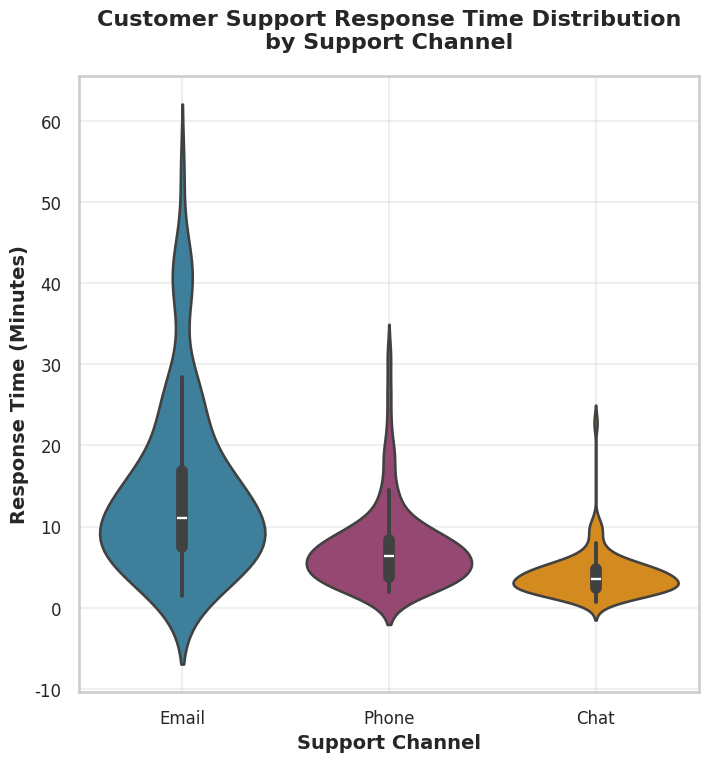

Write the Python code that produced this figure.
import seaborn as sns
import matplotlib.pyplot as plt
import pandas as pd
import numpy as np

# Set random seed for reproducible data
np.random.seed(42)

# Generate synthetic customer support response time data
n_samples = 300

# Create realistic response time distributions for different channels (in minutes)
email_times = np.random.lognormal(mean=2.5, sigma=0.8, size=n_samples//3)
phone_times = np.random.lognormal(mean=1.8, sigma=0.6, size=n_samples//3)
chat_times = np.random.lognormal(mean=1.2, sigma=0.5, size=n_samples//3)

# Create DataFrame
data = pd.DataFrame({
    'Channel': ['Email'] * (n_samples//3) + ['Phone'] * (n_samples//3) + ['Chat'] * (n_samples//3),
    'Response_Time_Minutes': np.concatenate([email_times, phone_times, chat_times])
})

# Set up the plot style and context
sns.set_style("whitegrid")
sns.set_context("talk", font_scale=1.1)

# Create figure with fixed size for exact 512x512 pixels
fig = plt.figure(figsize=(8, 8), dpi=64)

# Create violinplot
sns.violinplot(data=data, x='Channel', y='Response_Time_Minutes',
               palette=['#2E86AB', '#A23B72', '#F18F01'],
               inner='box')

# Customize the plot
plt.title('Customer Support Response Time Distribution\nby Support Channel',
          fontsize=16, fontweight='bold', pad=20)
plt.xlabel('Support Channel', fontsize=14, fontweight='semibold')
plt.ylabel('Response Time (Minutes)', fontsize=14, fontweight='semibold')

# Improve tick labels
plt.xticks(fontsize=12)
plt.yticks(fontsize=12)

# Add grid for better readability
plt.grid(True, alpha=0.3)

# Save without bbox_inches to avoid size changes
plt.savefig('chart.png', dpi=64)

# Display the plot
plt.show()
